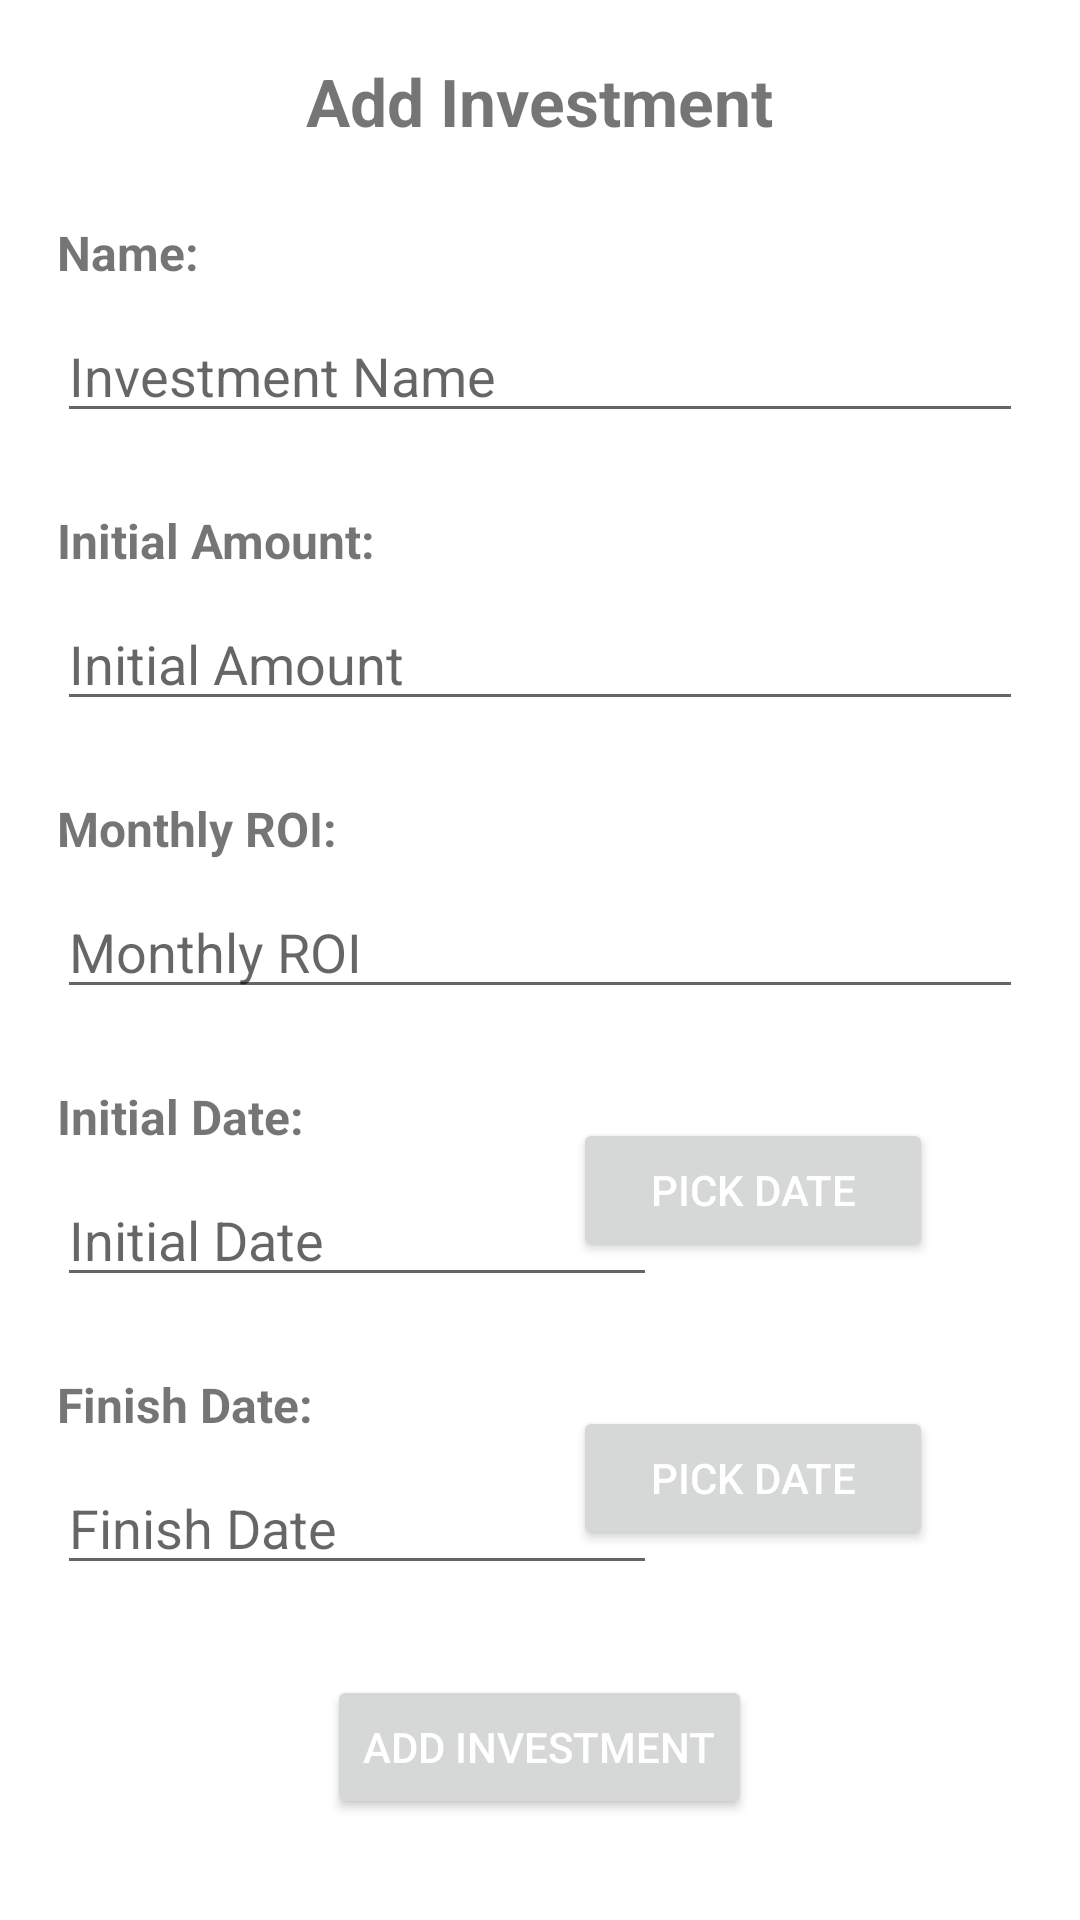

Write the Android layout XML for this screen, with the resource values it uses.
<!-- AndroidManifest.xml: application theme Theme.AriaBank -->
<!-- res/layout/activity_add_investment.xml -->
<?xml version="1.0" encoding="utf-8"?>
<RelativeLayout xmlns:android="http://schemas.android.com/apk/res/android"
    xmlns:app="http://schemas.android.com/apk/res-auto"
    xmlns:tools="http://schemas.android.com/tools"
    android:layout_width="match_parent"
    android:layout_height="match_parent"
    android:padding="14dp"
    tools:context=".AddInvestment">

    <androidx.core.widget.NestedScrollView
        android:id="@+id/nestedscrollAddInvestment"
        android:layout_width="match_parent"
        android:padding="5dp"
        android:layout_height="wrap_content">

        <RelativeLayout
            android:layout_width="match_parent"
            android:layout_height="match_parent">

            <RelativeLayout
                android:id="@+id/txtRelLay"
                android:layout_width="match_parent"
                android:layout_height="wrap_content">

                <TextView
                    android:layout_width="wrap_content"
                    android:layout_height="wrap_content"
                    android:layout_centerHorizontal="true"
                    android:text="Add Investment"
                    android:textSize="22sp"
                    android:textStyle="bold" />

            </RelativeLayout>

            <RelativeLayout
                android:id="@+id/edttxtnamerellay"
                android:layout_width="match_parent"
                android:layout_height="wrap_content"
                android:layout_below="@id/txtRelLay"
                android:layout_marginTop="25dp">

                <TextView
                    android:id="@+id/txtNameINvest"
                    android:layout_width="wrap_content"
                    android:layout_height="wrap_content"
                    android:text="Name:"
                    android:textSize="16sp"
                    android:textStyle="bold" />

                <EditText
                    android:id="@+id/edttxtInvestName"
                    android:layout_width="match_parent"
                    android:layout_height="wrap_content"
                    android:layout_below="@id/txtNameINvest"
                    android:layout_marginTop="8dp"
                    android:hint="Investment Name" />


            </RelativeLayout>

            <RelativeLayout
                android:id="@+id/Initialamountrellay"
                android:layout_width="match_parent"
                android:layout_height="wrap_content"
                android:layout_below="@id/edttxtnamerellay"
                android:layout_marginTop="25dp">

                <TextView
                    android:id="@+id/txtInitialamount"
                    android:layout_width="wrap_content"
                    android:layout_height="wrap_content"
                    android:text="Initial Amount:"
                    android:textSize="16sp"
                    android:textStyle="bold" />

                <EditText
                    android:id="@+id/edttxtInitialAmount"
                    android:layout_width="match_parent"
                    android:layout_height="wrap_content"
                    android:layout_below="@id/txtInitialamount"
                    android:layout_marginTop="8dp"
                    android:hint="Initial Amount" />


            </RelativeLayout>

            <RelativeLayout
                android:id="@+id/ROIRELLAY"
                android:layout_width="match_parent"
                android:layout_height="wrap_content"
                android:layout_below="@id/Initialamountrellay"
                android:layout_marginTop="25dp">

                <TextView
                    android:id="@+id/txtRoi"
                    android:layout_width="wrap_content"
                    android:layout_height="wrap_content"
                    android:text="Monthly ROI:"
                    android:textSize="16sp"
                    android:textStyle="bold" />

                <EditText
                    android:id="@+id/edttxtMonthlyRoi"
                    android:layout_width="match_parent"
                    android:layout_height="wrap_content"
                    android:layout_below="@id/txtRoi"
                    android:layout_marginTop="8dp"
                    android:hint="Monthly ROI" />


            </RelativeLayout>

            <RelativeLayout
                android:id="@+id/InitialDateRelLay"
                android:layout_width="match_parent"
                android:layout_height="wrap_content"
                android:layout_below="@id/ROIRELLAY"
                android:layout_marginTop="25dp">

                <TextView
                    android:id="@+id/txtInitialDate"
                    android:layout_width="wrap_content"
                    android:layout_height="wrap_content"
                    android:text="Initial Date:"
                    android:textSize="16sp"
                    android:textStyle="bold" />

                <EditText
                    android:id="@+id/edttxtInitialDate"
                    android:layout_width="200dp"
                    android:layout_height="wrap_content"
                    android:layout_below="@id/txtInitialDate"
                    android:layout_marginTop="8dp"
                    android:hint="Initial Date" />

                <Button
                    android:id="@+id/btnInitialDate"
                    android:layout_width="120dp"
                    android:layout_height="wrap_content"
                    android:layout_alignParentEnd="true"
                    android:layout_centerVertical="true"
                    android:layout_marginEnd="30dp"
                    android:text="Pick Date"


                    android:textColor="@color/white" />


            </RelativeLayout>

            <RelativeLayout
                android:id="@+id/FinishDaterellay"
                android:layout_width="match_parent"
                android:layout_height="wrap_content"
                android:layout_below="@id/InitialDateRelLay"
                android:layout_marginTop="25dp">

                <TextView
                    android:id="@+id/txtFinishDate"
                    android:layout_width="wrap_content"
                    android:layout_height="wrap_content"
                    android:text="Finish Date:"
                    android:textSize="16sp"
                    android:textStyle="bold" />

                <EditText
                    android:id="@+id/edttxtFinishDate"
                    android:layout_width="200dp"
                    android:layout_height="wrap_content"
                    android:layout_below="@id/txtFinishDate"
                    android:layout_marginTop="8dp"
                    android:hint="Finish Date" />

                <Button
                    android:id="@+id/btnFinishDate"
                    android:layout_width="120dp"
                    android:layout_height="wrap_content"
                    android:layout_alignParentEnd="true"
                    android:layout_centerVertical="true"
                    android:layout_marginEnd="30dp"
                    android:text="Pick Date"


                    android:textColor="@color/white" />


            </RelativeLayout>


        </RelativeLayout>


    </androidx.core.widget.NestedScrollView>
    <Button
        android:id="@+id/btnAddInvestment"
        android:layout_width="wrap_content"
        android:layout_height="wrap_content"
        android:text="Add Investment"
        android:layout_below="@id/nestedscrollAddInvestment"
        android:layout_centerHorizontal="true"
        android:textColor="@color/white"
        android:layout_marginTop="25dp"/>
    <TextView
        android:id="@+id/txtAddInvestmentWarning"
        android:layout_width="wrap_content"
        android:layout_height="wrap_content"
        android:text="@string/warning_something_is_wrong"
        android:layout_below="@id/btnAddInvestment"
        android:layout_centerHorizontal="true"
        android:layout_marginTop="20dp"
        android:visibility="gone"
        android:textColor="@color/warning"/>


</RelativeLayout>
<!-- resources referenced by this layout -->
<resources>
  <color name="warning">#E62C2C</color>
  <color name="white">#FFFFFFFF</color>
  <string name="warning_something_is_wrong">Warning! Something is wrong!</string>
  <style name="Theme.AriaBank" parent="Theme.MaterialComponents.DayNight.DarkActionBar">
          
          <item name="colorPrimary">@color/American_Green</item>
          <item name="colorPrimaryVariant">#206A17</item>
          <item name="colorOnPrimary">#A5A5A5</item>
          
          <item name="colorSecondary">@color/teal_200</item>
          <item name="colorSecondaryVariant">@color/teal_700</item>
          <item name="colorOnSecondary">@color/black</item>
          
          <item name="android:statusBarColor" tools:targetApi="l">?attr/colorPrimaryVariant</item>
          
      </style>
  <color name="American_Green"> #35B234</color>
  <color name="teal_200">#FF03DAC5</color>
  <color name="teal_700">#FF018786</color>
  <color name="black">#FF000000</color>
</resources>
